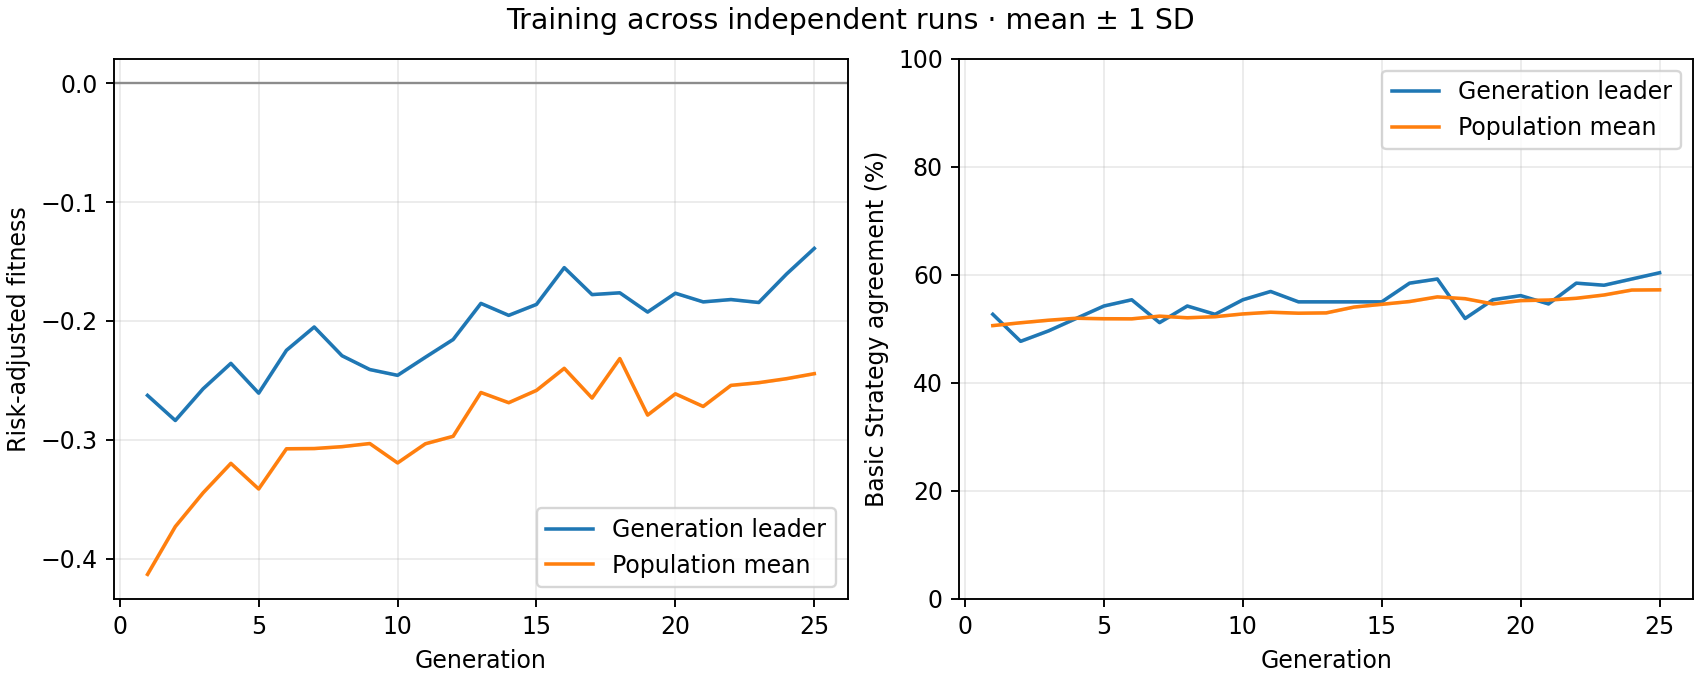

The file beside this chart, header and first rows:
generation, best_fitness_mean, best_fitness_sd, average_fitness_mean, average_fitness_sd, best_match_pct_mean, best_match_pct_sd, population_match_pct_mean, population_match_pct_sd
1, -0.2627, 0.0, -0.4133, 0.0, 52.69, 0.0, 50.6, 0.0
2, -0.2838, 0.0, -0.3731, 0.0, 47.69, 0.0, 51.13, 0.0
3, -0.2571, 0.0, -0.3447, 0.0, 49.62, 0.0, 51.6, 0.0
4, -0.2357, 0.0, -0.3199, 0.0, 51.92, 0.0, 51.96, 0.0
5, -0.2608, 0.0, -0.3414, 0.0, 54.23, 0.0, 51.87, 0.0
6, -0.2247, 0.0, -0.3076, 0.0, 55.38, 0.0, 51.85, 0.0
7, -0.2051, 0.0, -0.3074, 0.0, 51.15, 0.0, 52.35, 0.0
8, -0.2293, 0.0, -0.3058, 0.0, 54.23, 0.0, 52.05, 0.0
9, -0.2409, 0.0, -0.3032, 0.0, 52.69, 0.0, 52.25, 0.0
10, -0.2458, 0.0, -0.3195, 0.0, 55.38, 0.0, 52.76, 0.0
11, -0.2306, 0.0, -0.3034, 0.0, 56.92, 0.0, 53.08, 0.0
12, -0.2156, 0.0, -0.2971, 0.0, 55, 0.0, 52.9, 0.0
13, -0.1852, 0.0, -0.2602, 0.0, 55, 0.0, 52.96, 0.0
14, -0.1953, 0.0, -0.2688, 0.0, 55, 0.0, 54.03, 0.0
15, -0.1861, 0.0, -0.2585, 0.0, 55, 0.0, 54.54, 0.0
16, -0.1552, 0.0, -0.2399, 0.0, 58.46, 0.0, 55.06, 0.0
17, -0.1778, 0.0, -0.2649, 0.0, 59.23, 0.0, 55.92, 0.0
18, -0.1763, 0.0, -0.2317, 0.0, 51.92, 0.0, 55.58, 0.0
19, -0.1925, 0.0, -0.2792, 0.0, 55.38, 0.0, 54.62, 0.0
20, -0.1767, 0.0, -0.2613, 0.0, 56.15, 0.0, 55.23, 0.0
21, -0.184, 0.0, -0.272, 0.0, 54.62, 0.0, 55.33, 0.0
22, -0.182, 0.0, -0.2542, 0.0, 58.46, 0.0, 55.66, 0.0
23, -0.1845, 0.0, -0.252, 0.0, 58.08, 0.0, 56.27, 0.0
24, -0.1605, 0.0, -0.2486, 0.0, 59.23, 0.0, 57.19, 0.0
25, -0.139, 0.0, -0.2444, 0.0, 60.38, 0.0, 57.22, 0.0
